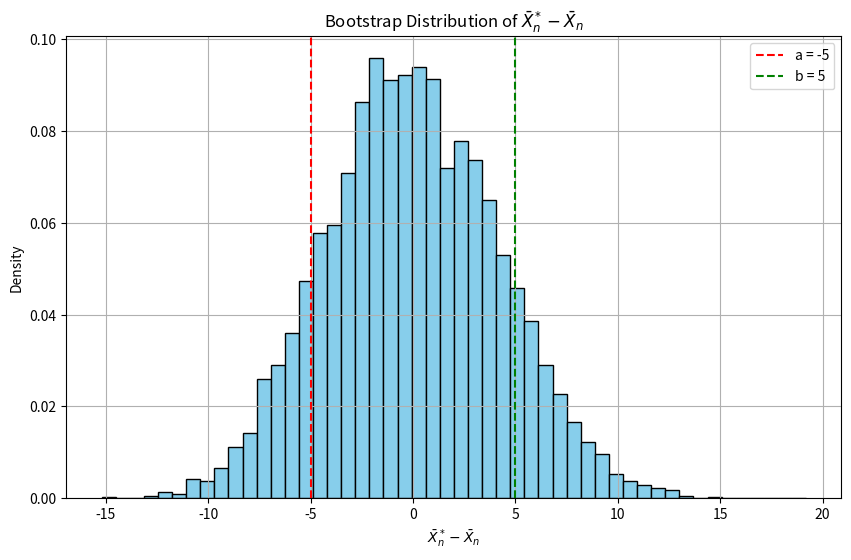

Write Python code to recreate this figure.
import numpy as np
import matplotlib.pyplot as plt

#Input data
data = np.array([56, 101, 78, 67, 93, 87, 64, 72, 80, 69])
n = len(data)
m = 10000  # number of bootstrap samples
a, b = -5, 5

#Compute sample mean
sample_mean = np.mean(data)

#Bootstrap resampling and computing deviations
bootstrap_means = np.array([
    np.mean(np.random.choice(data, size=n, replace=True))
    for _ in range(m)
])
deviations = bootstrap_means - sample_mean

#Estimate p
p_hat = np.mean((deviations > a) & (deviations < b))
print(f"Estimated p ≈ {p_hat:.4f}")

#Plot the bootstrap distribution
plt.figure(figsize=(10, 6))
plt.hist(deviations, bins=50, density=True, color='skyblue', edgecolor='black')
plt.axvline(a, color='red', linestyle='--', label=f'a = {a}')
plt.axvline(b, color='green', linestyle='--', label=f'b = {b}')
plt.title(r"Bootstrap Distribution of $\bar{X}_n^* - \bar{X}_n$")
plt.xlabel(r"$\bar{X}_n^* - \bar{X}_n$")
plt.ylabel("Density")
plt.legend()
plt.grid(True)
plt.savefig('8.1b.png')
plt.show()